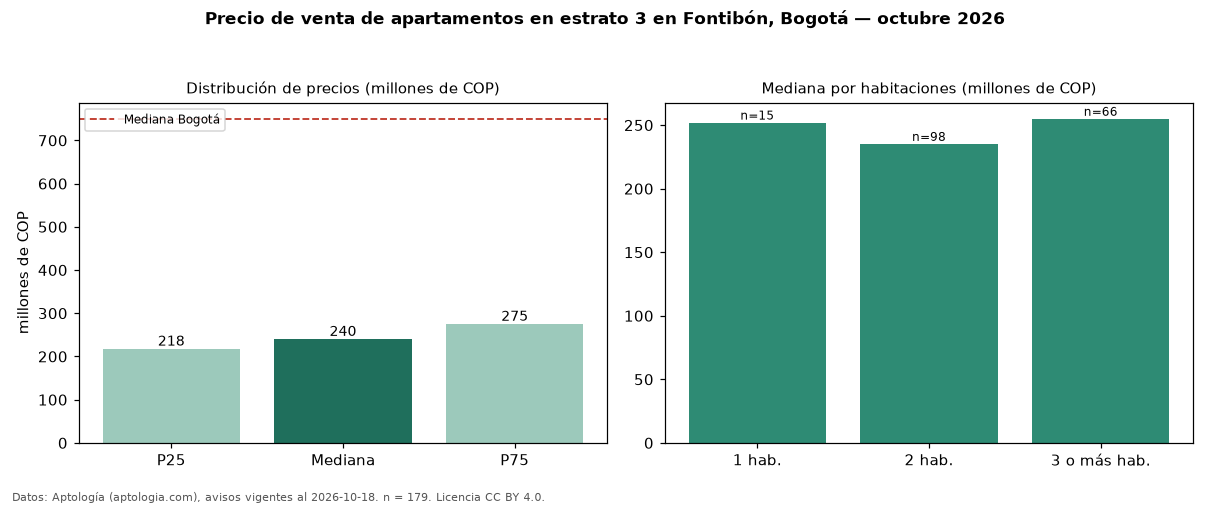

Values plotted in this chart, from the file beside it:
seccion, metrica, valor, moneda, n
filtro, estrato, 3, , 179
precio, p25, 217500000, COP, 179
precio, mediana, 240000000, COP, 179
precio, p75, 275000000, COP, 179
precio, minimo, 150000000, COP, 179
precio, maximo, 850000000, COP, 179
m2, mediana_precio_m2, 5270270, COP, 175
m2, area_mediana_m2, 45.8, m2, 175
admin, mediana_admin_mes, 170000, COP, 143
banos, mediana_banos, 2.0, , 
parqueadero, pct_con_parqueadero, 46.7, %, 105
estrato, estrato_mas_frecuente, 3, , 179
habitaciones, 1, 252000000, COP, 15
habitaciones, 2, 235250000, COP, 98
habitaciones, 3+, 255000000, COP, 66
ciudad, mediana_ciudad_referencia, 750000000, COP, 
ciudad, mediana_m2_ciudad, 7261905, COP, 
fuente, fecha_datos, 2026-10-18, , 
fuente, atribucion, https://www.aptologia.com/venta/bogota/f…, , 
fuente, licencia, CC BY 4.0, , 
